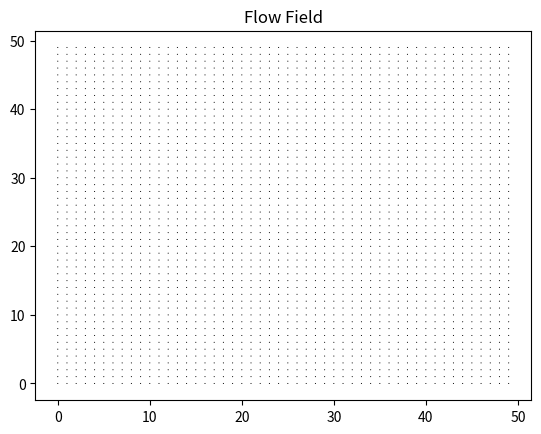

This figure's Python source:
import numpy as np
import matplotlib.pyplot as plt
from matplotlib.animation import FuncAnimation

# Define global variables
Lx = 1.0  # Domain size in x
Ly = 1.0  # Domain size in y
nx = 50   # Number of grid points in x
ny = 50   # Number of grid points in y
dx = Lx / (nx - 1)  # Grid spacing in x
dy = Ly / (ny - 1)  # Grid spacing in y
nu = 0.1  # Viscosity coefficient

# Initialize flow variables
u = np.zeros((nx, ny))  # x-component of velocity
v = np.zeros((nx, ny))  # y-component of velocity
p = np.zeros((nx, ny))  # Pressure

# Time parameters
dt = 0.001  # Time step
num_time_steps = 100

# Function to visualize the flow field
def visualize_flow(u, v, title="Flow Field"):
    fig, ax = plt.subplots()
    quiver = ax.quiver(u, v, scale=20)
    ax.set_title(title)
    
    def update_quiver(num, quiver, u, v):
        quiver.set_UVC(u, v)
        return quiver,

    ani = FuncAnimation(fig, update_quiver, frames=num_time_steps, fargs=(quiver, u, v), interval=50, blit=False)
    plt.show()

# Main Navier–Stokes solver function
def navier_stokes_solver():
    for t in range(num_time_steps):
        # Solve Navier–Stokes equations (simplified)
        u[1:-1, 1:-1] += dt * (nu * (u[2:, 1:-1] - 2 * u[1:-1, 1:-1] + u[:-2, 1:-1]) / dx**2
                             + nu * (u[1:-1, 2:] - 2 * u[1:-1, 1:-1] + u[1:-1, :-2]) / dy**2)

        v[1:-1, 1:-1] += dt * (nu * (v[2:, 1:-1] - 2 * v[1:-1, 1:-1] + v[:-2, 1:-1]) / dx**2
                             + nu * (v[1:-1, 2:] - 2 * v[1:-1, 1:-1] + v[1:-1, :-2]) / dy**2)

        p[1:-1, 1:-1] = 0  # Placeholder for pressure computation

    # Visualize the flow field
    visualize_flow(u, v)

# Run the Navier–Stokes solver
navier_stokes_solver()

#This is a simplified solver for a basic representation